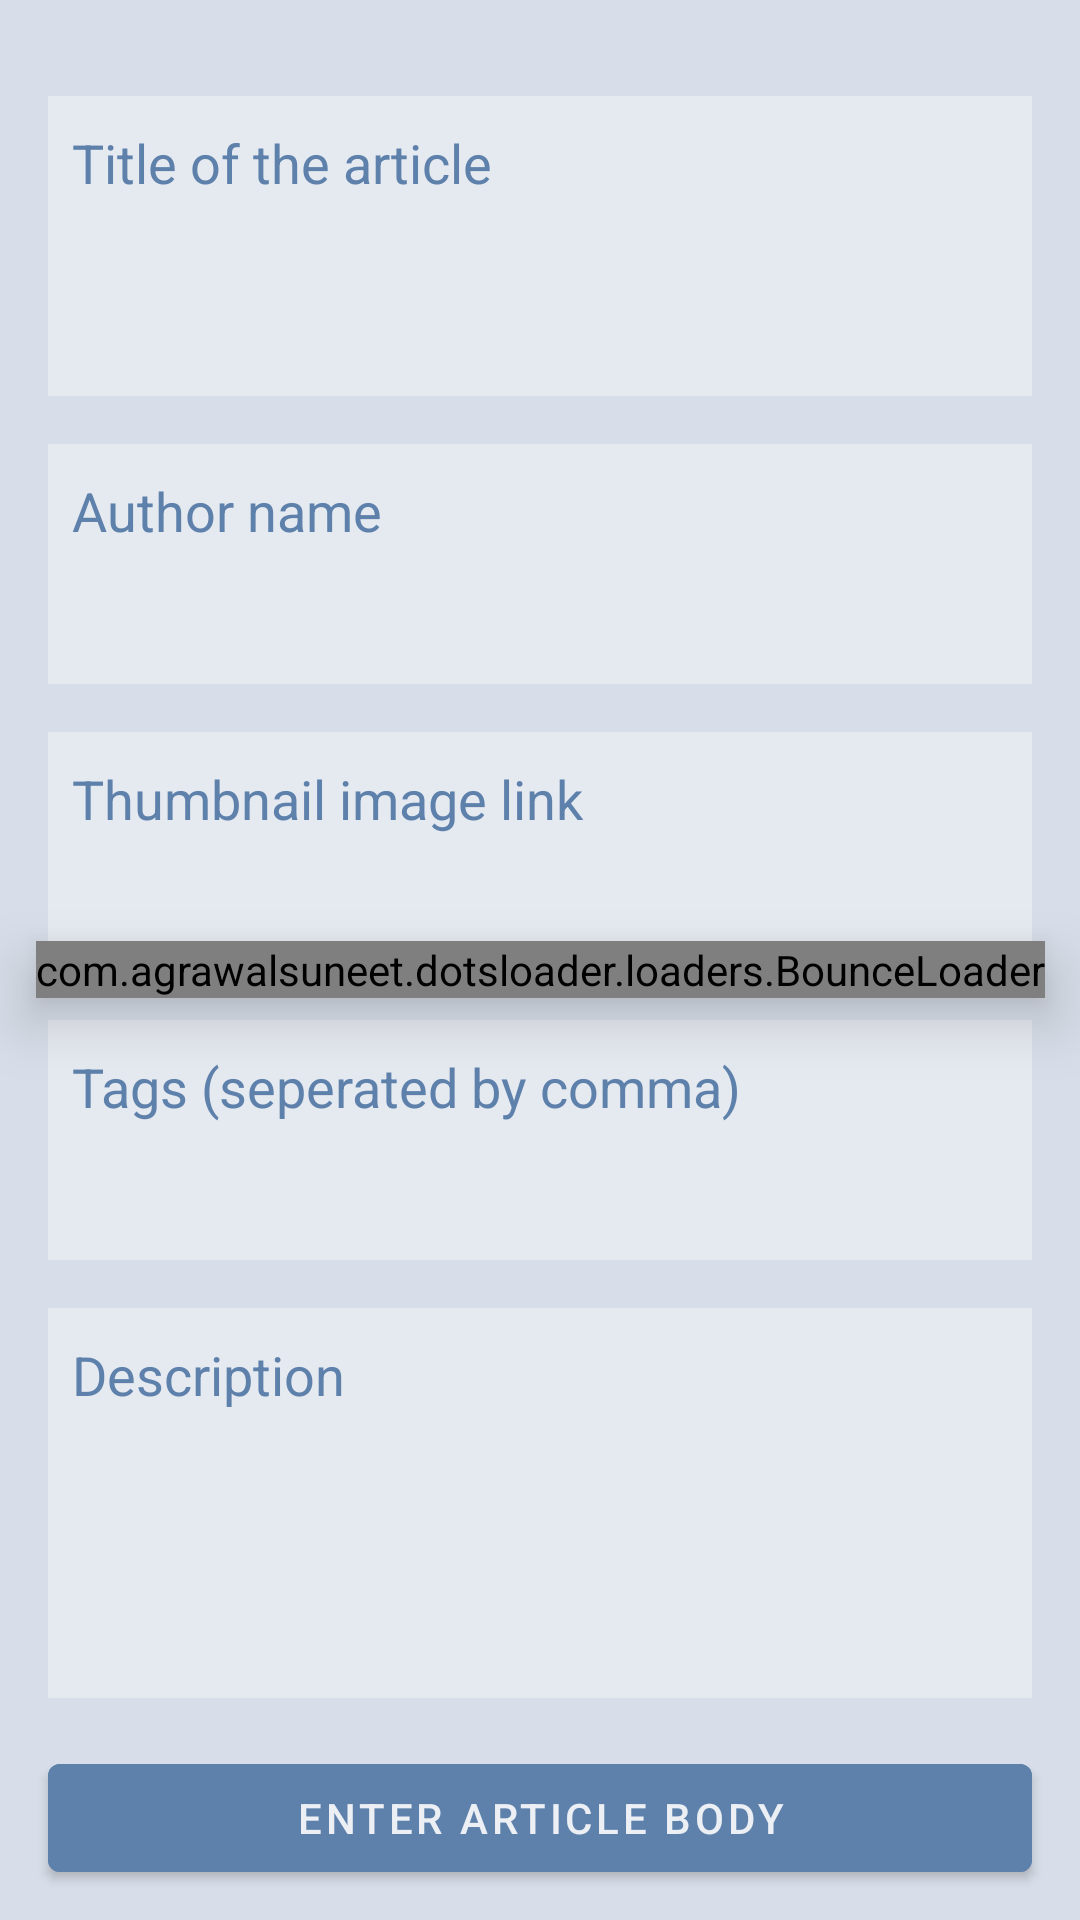

Reconstruct the res/layout file that produces this screen, plus the resources it refers to.
<!-- AndroidManifest.xml: application theme AppTheme -->
<!-- res/layout/fragment_create_article.xml -->
<?xml version="1.0" encoding="utf-8"?>
<androidx.core.widget.NestedScrollView xmlns:android="http://schemas.android.com/apk/res/android"
    xmlns:app="http://schemas.android.com/apk/res-auto"
    xmlns:tools="http://schemas.android.com/tools"
    android:layout_width="match_parent"
    android:layout_height="match_parent">

    <androidx.constraintlayout.widget.ConstraintLayout
        android:layout_width="match_parent"
        android:layout_height="match_parent"
        android:background="@color/colorBackgroundDark3">

        <FrameLayout
            android:id="@+id/bounceLoaderBG"
            android:layout_width="match_parent"
            android:layout_height="match_parent"
            android:background="@color/colorBackgroundDark3"
            android:elevation="10dp"
            app:layout_constraintStart_toStartOf="parent"
            app:layout_constraintTop_toTopOf="parent"
            tools:visibility="gone" />

        <com.agrawalsuneet.dotsloader.loaders.BounceLoader
            android:id="@+id/bounceLoader"
            android:layout_width="wrap_content"
            android:layout_height="wrap_content"
            android:elevation="12dp"
            android:gravity="center"
            app:bounce_animDuration="400"
            app:bounce_ballColor="@color/colorAccent"
            app:bounce_ballRadius="22dp"
            app:bounce_showShadow="true"
            app:layout_constraintBottom_toBottomOf="parent"
            app:layout_constraintEnd_toEndOf="parent"
            app:layout_constraintStart_toStartOf="parent"
            app:layout_constraintTop_toTopOf="parent"
            tools:visibility="gone" />

        <EditText
            android:id="@+id/etArticleTitle"
            android:layout_width="0dp"
            android:layout_height="wrap_content"
            android:layout_marginStart="16dp"
            android:layout_marginTop="32dp"
            android:layout_marginEnd="16dp"
            android:autofillHints="Title"
            android:background="@color/colorBackgroundDark2"
            android:gravity="top"
            android:hint="@string/title_of_the_article"
            android:inputType="textPersonName"
            android:minHeight="100dp"
            android:paddingHorizontal="8dp"
            android:paddingVertical="10dp"
            android:textColor="@color/colorTextPrimary"
            android:textColorHint="@color/colorNordBlue"
            app:layout_constraintEnd_toEndOf="parent"
            app:layout_constraintStart_toStartOf="parent"
            app:layout_constraintTop_toTopOf="parent" />

        <EditText
            android:id="@+id/etArticleAuthorName"
            android:layout_width="0dp"
            android:layout_height="wrap_content"
            android:layout_marginStart="16dp"
            android:layout_marginTop="16dp"
            android:layout_marginEnd="16dp"
            android:autofillHints="Name"
            android:background="@color/colorBackgroundDark2"
            android:gravity="top"
            android:hint="@string/author_name"
            android:inputType="textPersonName"
            android:minHeight="80dp"
            android:paddingHorizontal="8dp"
            android:paddingVertical="10dp"
            android:textColor="@color/colorTextPrimary"
            android:textColorHint="@color/colorNordBlue"
            app:layout_constraintEnd_toEndOf="parent"
            app:layout_constraintStart_toStartOf="parent"
            app:layout_constraintTop_toBottomOf="@id/etArticleTitle" />

        <EditText
            android:id="@+id/etArticleThumbnailLink"
            android:layout_width="0dp"
            android:layout_height="wrap_content"
            android:layout_marginStart="16dp"
            android:layout_marginTop="16dp"
            android:layout_marginEnd="16dp"
            android:autofillHints="Thumbnail image"
            android:background="@color/colorBackgroundDark2"
            android:gravity="top"
            android:hint="@string/thumbnail_image_link"
            android:inputType="textUri"
            android:minHeight="80dp"
            android:paddingHorizontal="8dp"
            android:paddingVertical="10dp"
            android:textColor="@color/colorTextPrimary"
            android:textColorHint="@color/colorNordBlue"
            app:layout_constraintEnd_toEndOf="parent"
            app:layout_constraintStart_toStartOf="parent"
            app:layout_constraintTop_toBottomOf="@+id/etArticleAuthorName" />

        <EditText
            android:id="@+id/etArticleTags"
            android:layout_width="0dp"
            android:layout_height="wrap_content"
            android:layout_marginStart="16dp"
            android:layout_marginTop="16dp"
            android:layout_marginEnd="16dp"
            android:autofillHints="Tags"
            android:background="@color/colorBackgroundDark2"
            android:gravity="top"
            android:hint="@string/tags_edit_text_hint"
            android:inputType="textPersonName"
            android:minHeight="80dp"
            android:paddingHorizontal="8dp"
            android:paddingVertical="10dp"
            android:textColor="@color/colorTextPrimary"
            android:textColorHint="@color/colorNordBlue"
            app:layout_constraintEnd_toEndOf="parent"
            app:layout_constraintStart_toStartOf="parent"
            app:layout_constraintTop_toBottomOf="@+id/etArticleThumbnailLink" />

        <EditText
            android:id="@+id/etArticleDescription"
            android:layout_width="0dp"
            android:layout_height="wrap_content"
            android:layout_marginStart="16dp"
            android:layout_marginTop="16dp"
            android:layout_marginEnd="16dp"
            android:autofillHints="Description"
            android:background="@color/colorBackgroundDark2"
            android:ems="10"
            android:gravity="top"
            android:hint="@string/description_hint"
            android:inputType="textPersonName"
            android:minHeight="130dp"
            android:minLines="3"
            android:paddingHorizontal="8dp"
            android:paddingVertical="10dp"
            android:textColor="@color/colorTextPrimary"
            android:textColorHint="@color/colorNordBlue"
            app:layout_constraintEnd_toEndOf="parent"
            app:layout_constraintStart_toStartOf="parent"
            app:layout_constraintTop_toBottomOf="@+id/etArticleTags" />

        <com.google.android.material.button.MaterialButton
            android:id="@+id/btEnterBody"
            android:layout_width="0dp"
            android:layout_height="wrap_content"
            android:layout_marginStart="16dp"
            android:layout_marginTop="16dp"
            android:layout_marginEnd="16dp"
            android:layout_marginBottom="16dp"
            android:backgroundTint="@color/colorNordBlue"
            android:text="@string/enter_article_body"
            app:layout_constraintBottom_toBottomOf="parent"
            app:layout_constraintEnd_toEndOf="parent"
            app:layout_constraintStart_toStartOf="parent"
            app:layout_constraintTop_toBottomOf="@+id/etArticleDescription" />
    </androidx.constraintlayout.widget.ConstraintLayout>
</androidx.core.widget.NestedScrollView>
<!-- resources referenced by this layout -->
<resources>
  <color name="colorAccent">#A3BE8C</color>
  <color name="colorBackgroundDark2">#E5E9F0</color>
  <color name="colorBackgroundDark3">#D8DEE9</color>
  <color name="colorNordBlue">#5E81AC</color>
  <color name="colorTextPrimary">#3B4252</color>
  <string name="author_name">Author name</string>
  <string name="description_hint">Description</string>
  <string name="enter_article_body">Enter Article Body</string>
  <string name="tags_edit_text_hint">Tags (seperated by comma)</string>
  <string name="thumbnail_image_link">Thumbnail image link</string>
  <string name="title_of_the_article">Title of the article</string>
  <style name="AppTheme" parent="Theme.MaterialComponents.DayNight.NoActionBar">
          
          <item name="colorPrimary">@color/colorPrimary</item>
          <item name="colorPrimaryDark">@color/colorPrimaryDark</item>
          <item name="colorAccent">@color/colorNordBlue</item>
          <item name="colorOnPrimary">@color/colorTextToolbar</item>
      </style>
  <color name="colorPrimary">#3B4252</color>
  <color name="colorPrimaryDark">#2E3440</color>
  <color name="colorTextToolbar">#ECEFF4</color>
</resources>
